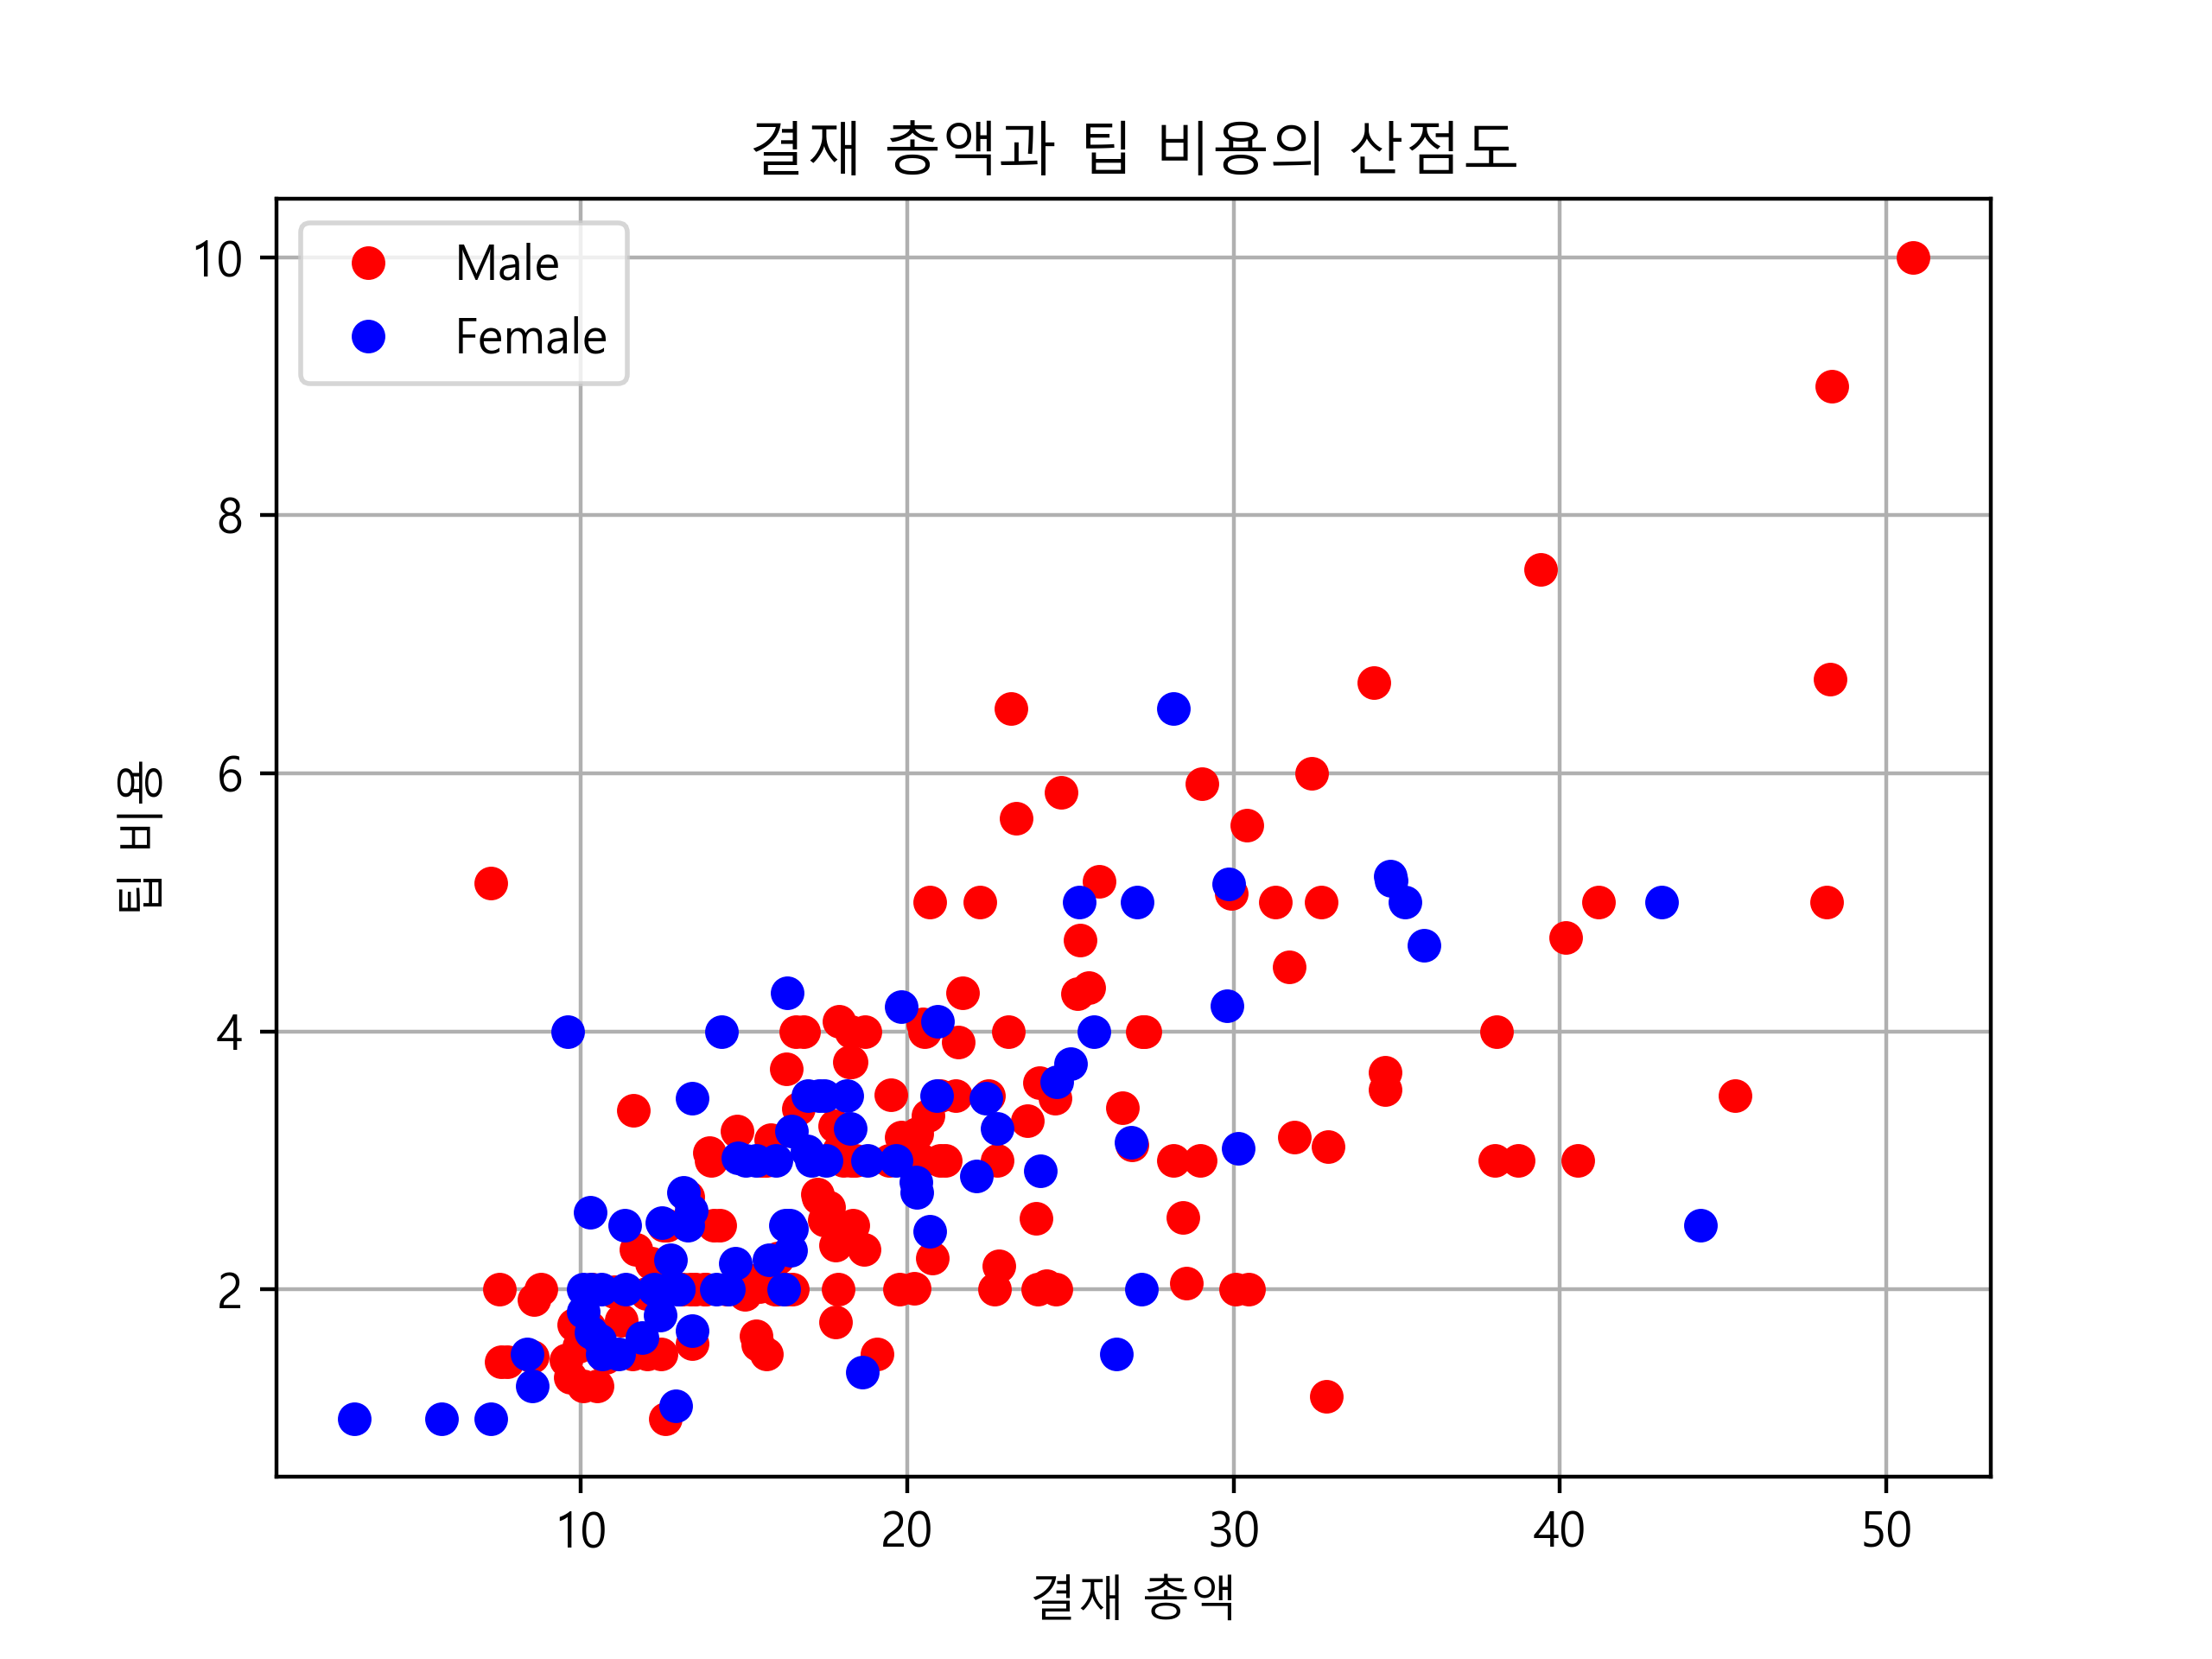

Write Python code to recreate this figure.
import pandas as pd
import matplotlib
import matplotlib.pyplot as plt
from pandas import Series

plt.rcParams['font.family'] = 'Malgun Gothic'
matplotlib.rcParams['axes.unicode_minus'] = False

filename = 'tips.csv'
myframe = pd.read_csv(filename,encoding='UTF-8')

mycolors =['r','b']
labels = myframe['sex'].unique() # male female
cnt = 0
# tips.csv에서 첫번째 성별은 female임 그럼 female이 red로 먼저 실행
for item in labels: # 성별 male ,female로 반복문을 2번실행
    xdata = myframe.loc[myframe['sex'] == item,'total_bill']
    ydata = myframe.loc[myframe['sex'] == item,'tip']
    plt.plot(xdata,ydata,color=mycolors[cnt],marker='o',linestyle='None',label=item)
#      x축은 결재총액, y축은 팁
    cnt +=1

plt.legend()
plt.xlabel('결재 총액')
plt.ylabel('팁 비용')
plt.title('결재 총액과 팁 비용의 산점도')
plt.grid(True)

filename = 'test.png'
plt.savefig(filename, dpi=400)
print(filename + ' 파일 저장')
